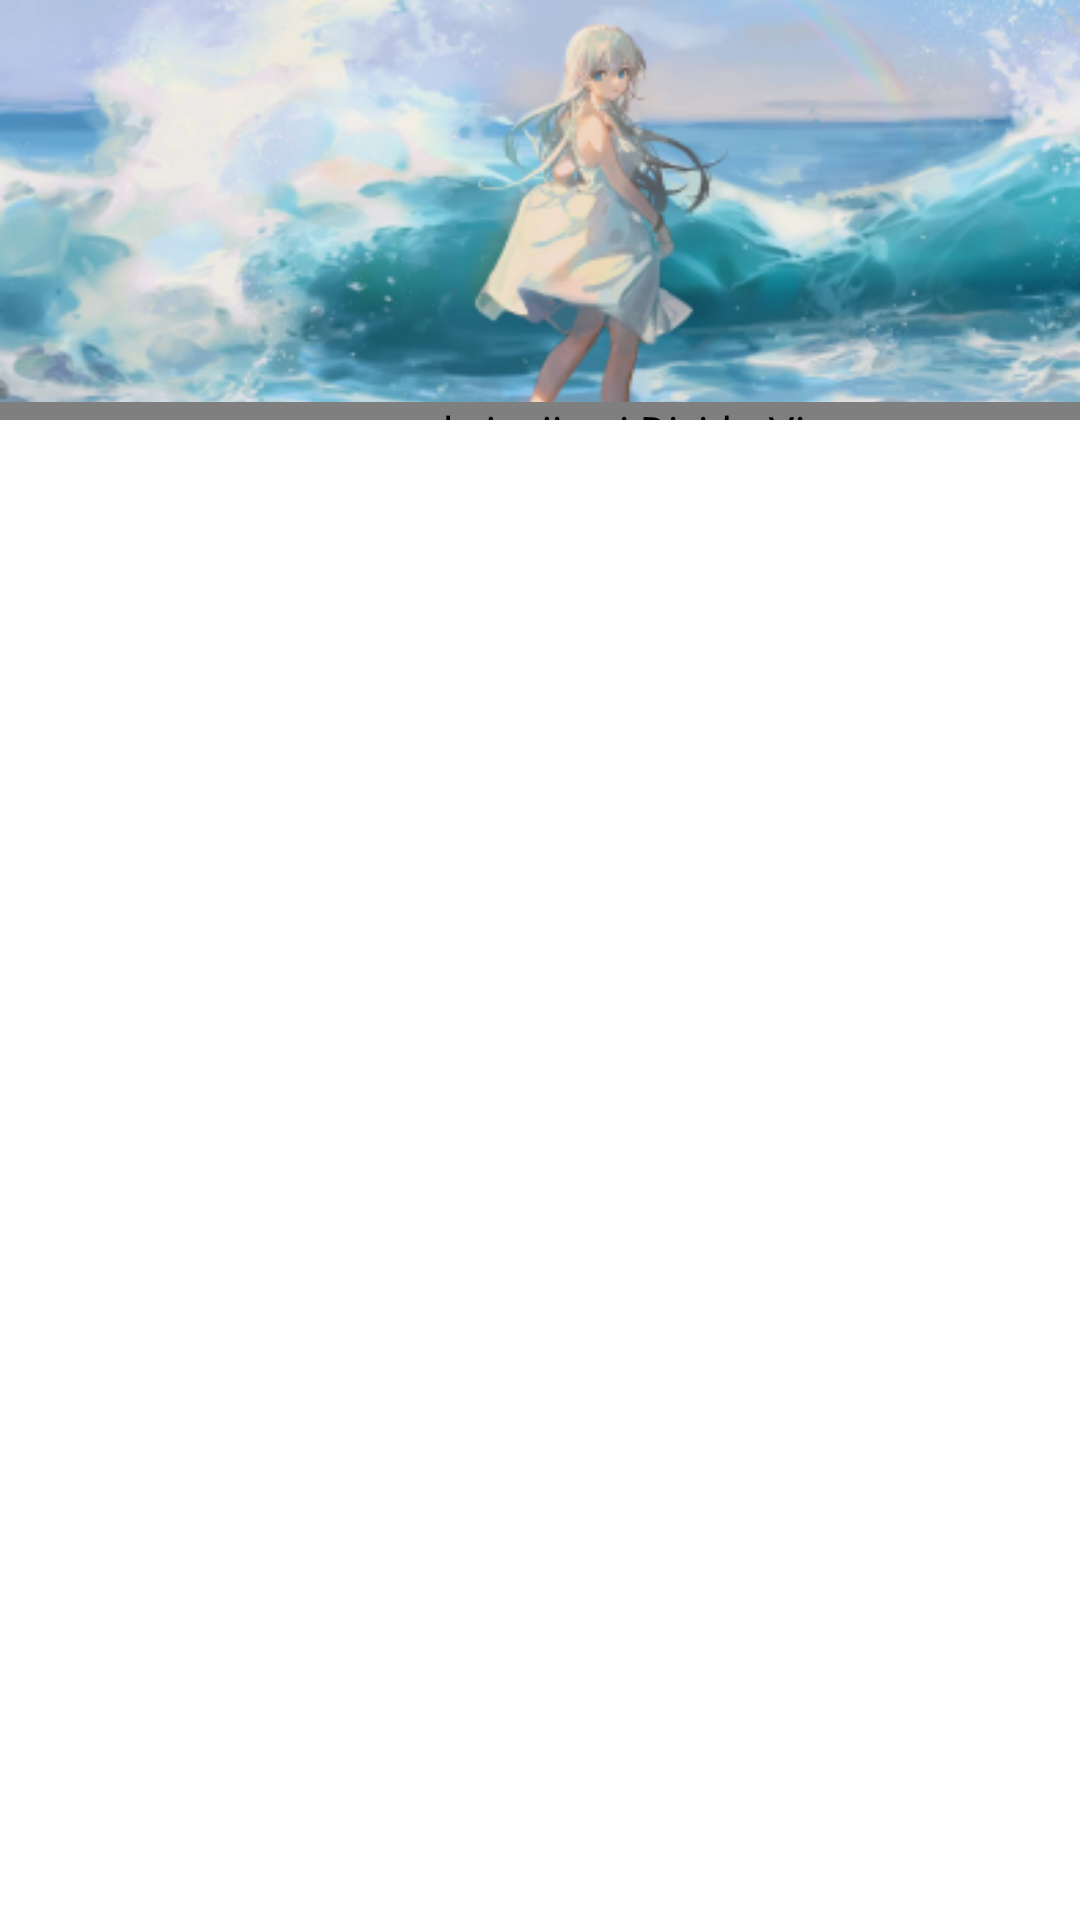

Write the Android layout XML for this screen, with the resource values it uses.
<!-- AndroidManifest.xml: application theme Theme.JunJin -->
<!-- res/layout/fragment_my.xml -->
<?xml version="1.0" encoding="utf-8"?>
<androidx.constraintlayout.widget.ConstraintLayout xmlns:android="http://schemas.android.com/apk/res/android"
    xmlns:app="http://schemas.android.com/apk/res-auto"
    xmlns:tools="http://schemas.android.com/tools"
    android:layout_width="match_parent"
    android:layout_height="match_parent"
    tools:context=".ui.my.fragment.MyFragment">

    <androidx.constraintlayout.widget.Guideline
        android:id="@+id/guideline15"
        android:layout_width="wrap_content"
        android:layout_height="wrap_content"
        android:orientation="vertical"
        app:layout_constraintGuide_percent="0.96" />

    <androidx.constraintlayout.widget.Guideline
        android:id="@+id/guideline16"
        android:layout_width="wrap_content"
        android:layout_height="wrap_content"
        android:orientation="vertical"
        app:layout_constraintGuide_percent="0.05109489" />

    <FrameLayout
        android:id="@+id/frameLayout2"
        android:layout_width="match_parent"
        android:layout_height="160dp"
        app:layout_constraintEnd_toEndOf="parent"
        app:layout_constraintStart_toStartOf="parent"
        app:layout_constraintTop_toTopOf="parent">

        <ImageView
            android:id="@+id/imageView4"
            android:layout_width="match_parent"
            android:layout_height="match_parent"
            android:scaleType="fitXY"
            android:src="@drawable/my_bg" />

    </FrameLayout>

    <androidx.constraintlayout.widget.Guideline
        android:id="@+id/guideline17"
        android:layout_width="wrap_content"
        android:layout_height="wrap_content"
        android:orientation="horizontal"
        app:layout_constraintGuide_percent="0.22" />

    <ImageView
        android:id="@+id/my_avatar"
        android:layout_width="68dp"
        android:layout_height="68dp"
        app:layout_constraintStart_toStartOf="@+id/guideline16"
        app:layout_constraintTop_toTopOf="@+id/guideline18"
        tools:src="@tools:sample/avatars" />

    <androidx.constraintlayout.widget.Guideline
        android:id="@+id/guideline18"
        android:layout_width="wrap_content"
        android:layout_height="wrap_content"
        android:orientation="horizontal"
        app:layout_constraintGuide_begin="122dp" />

    <TextView
        android:id="@+id/my_name"
        android:layout_width="wrap_content"
        android:layout_height="wrap_content"
        android:layout_marginStart="16dp"
        android:text="TextView"
        android:textColor="#0B0B0B"
        android:textSize="24sp"
        android:textStyle="bold"
        app:layout_constraintBottom_toTopOf="@+id/guideline19"
        app:layout_constraintStart_toStartOf="@+id/guideline16"
        app:layout_constraintTop_toBottomOf="@+id/my_avatar"
        app:layout_constraintVertical_bias="0.0" />

    <androidx.constraintlayout.widget.Guideline
        android:id="@+id/guideline19"
        android:layout_width="wrap_content"
        android:layout_height="wrap_content"
        android:orientation="horizontal"
        app:layout_constraintGuide_end="506dp" />

    <ImageView
        android:id="@+id/my_edit_bt"
        android:layout_width="57dp"
        android:layout_height="26dp"
        android:src="@drawable/ic_button_bg"
        app:layout_constraintBottom_toTopOf="@+id/guideline19"
        app:layout_constraintEnd_toStartOf="@+id/guideline15"
        app:layout_constraintTop_toTopOf="@+id/guideline17"
        app:layout_constraintVertical_bias="0.789" />

    <TextView
        android:id="@+id/edit_bt_text"
        android:layout_width="wrap_content"
        android:layout_height="wrap_content"
        android:text="编辑"
        android:textColor="#0E0E0E"
        app:layout_constraintBottom_toBottomOf="@+id/my_edit_bt"
        app:layout_constraintEnd_toStartOf="@+id/guideline15"
        app:layout_constraintStart_toStartOf="@+id/my_edit_bt"
        app:layout_constraintTop_toTopOf="@+id/my_edit_bt" />

    <com.example.junjin.ui.DividerView
        android:id="@+id/dividerView2"
        android:layout_width="match_parent"
        android:layout_height="6dp"
        app:layout_constraintTop_toTopOf="@+id/guideline19"
        tools:layout_editor_absoluteX="-11dp"></com.example.junjin.ui.DividerView>











    <com.google.android.material.tabs.TabLayout
        android:id="@+id/tabLayout"
        android:layout_width="match_parent"
        android:layout_height="wrap_content"
        app:layout_constraintEnd_toStartOf="@+id/guideline15"
        app:layout_constraintHorizontal_bias="0.567"
        app:layout_constraintStart_toStartOf="@+id/guideline16"
        app:layout_constraintTop_toBottomOf="@+id/dividerView2"
        app:tabGravity="fill"
        app:tabMode="fixed"/>

    <androidx.viewpager2.widget.ViewPager2
        android:id="@+id/my_viewpage"
        android:layout_width="374dp"
        android:layout_height="106dp"
        app:layout_constraintEnd_toStartOf="@+id/guideline15"
        app:layout_constraintHorizontal_bias="0.49"
        app:layout_constraintStart_toStartOf="@+id/guideline16"
        app:layout_constraintTop_toBottomOf="@+id/tabLayout" />
</androidx.constraintlayout.widget.ConstraintLayout>
<!-- resources referenced by this layout -->
<resources>
  <!-- drawable ic_button_bg (drawable) -->
  <?xml version="1.0" encoding="utf-8"?>
  <shape xmlns:android="http://schemas.android.com/apk/res/android"
      android:shape="rectangle">
      <corners android:radius="40dp"/>
      <solid android:color="@color/theme_color"/>
  </shape>
  <!-- drawable my_bg: png bitmap (drawable, 130337 bytes) -->
  <style name="Theme.JunJin" parent="Theme.MaterialComponents.DayNight.NoActionBar">
          
          <item name="colorPrimary">@color/theme_color</item>
          <item name="colorPrimaryVariant">@color/theme_color</item>
          <item name="colorOnPrimary">@color/white</item>
          
          <item name="colorSecondary">@color/teal_200</item>
          <item name="colorSecondaryVariant">@color/teal_700</item>
          <item name="colorOnSecondary">@color/black</item>
          
          <item name="android:statusBarColor">?attr/colorPrimaryVariant</item>
          
      </style>
  <color name="theme_color">#C2F0FF</color>
  <color name="white">#FFFFFFFF</color>
  <color name="teal_200">#FF03DAC5</color>
  <color name="teal_700">#FF018786</color>
  <color name="black">#FF000000</color>
</resources>
